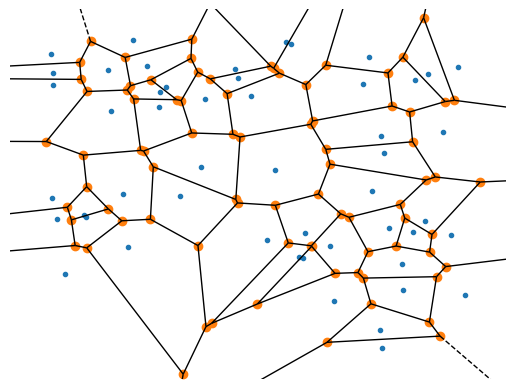

This figure's Python source:
import numpy as np
import matplotlib.pyplot as plt
from scipy.spatial import Voronoi, voronoi_plot_2d

# Generate random points
points = np.random.rand(50, 2)

# Compute Voronoi tesselation
vor = Voronoi(points)

# Plot Voronoi diagram without original points
voronoi_plot_2d(vor, line_colors='black')

# Remove axes
plt.axis('off')

# Save the image
plt.savefig('voronoi.png', bbox_inches='tight', pad_inches=0)

# Show the image
plt.show()